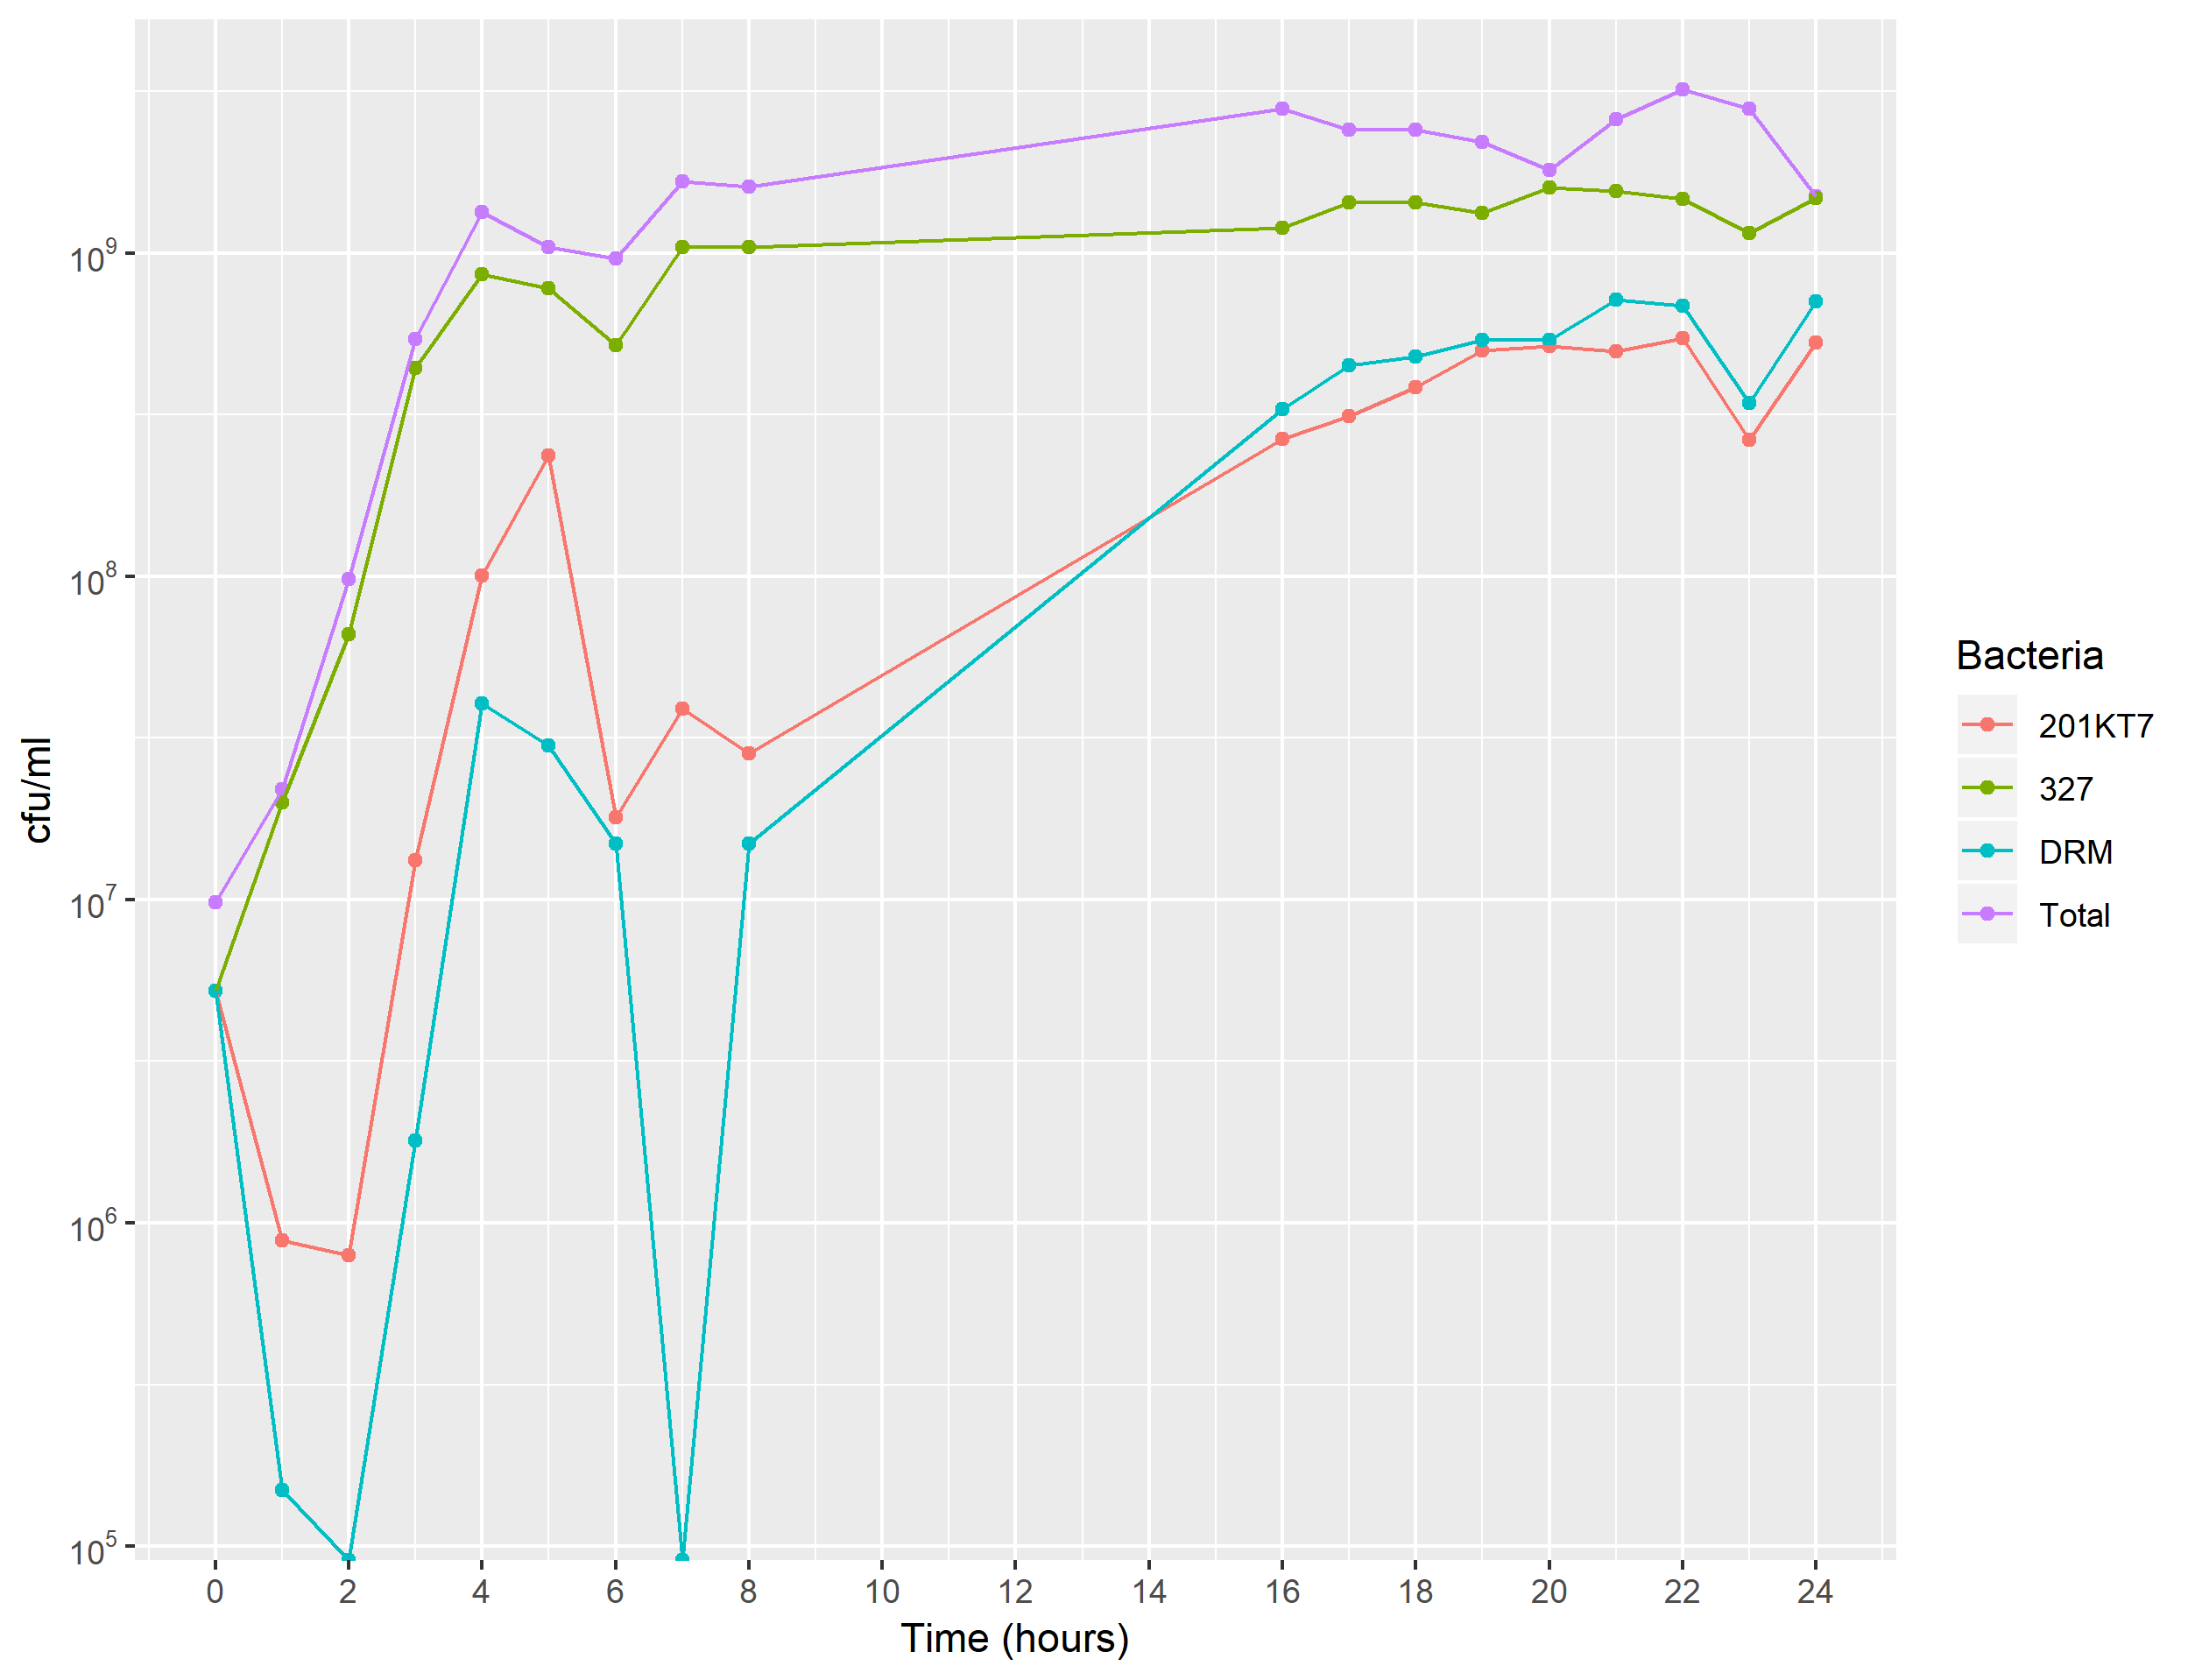

Source data for this figure (header and first rows):
Time, cfu, Bacteria
0, 9800000, Total
0, 5230000, 327
0, 5230000, 201KT7
0, 5230000, DRM
1, 2.2e+07, Total
1, 19998000, 327
1, 881629, 201KT7
1, 149429, DRM
2, 9.8e+07, Total
2, 6.6e+07, 327
2, 791971, 201KT7
2, 0, DRM
3, 5.4e+08, Total
3, 439976000, 327
3, 13269257, 201KT7
3, 1793143, DRM
4, 1.34e+09, Total
4, 859460000, 327
4, 100565429, 201KT7
4, 40345714, DRM
5, 1.04e+09, Total
5, 779600000, 327
5, 236097143, 201KT7
5, 29885714, DRM
6, 9.6e+08, Total
6, 519800000, 327
6, 17931429, 201KT7
6, 14942857, DRM
7, 1.66e+09, Total
7, 1.04e+09, 327
7, 38851429, 201KT7
7, 0, DRM
8, 1.6e+09, Total
8, 1039800000, 327
8, 28391429, 201KT7
8, 14942857, DRM
16, 2.8e+09, Total
16, 1195600000, 327
16, 265982857, 201KT7
16, 328742857, DRM
17, 2.4e+09, Total
17, 1.434e+09, 327
17, 313800000, 201KT7
17, 448285714, DRM
18, 2.4e+09, Total
18, 1433600000, 327
18, 385525714, 201KT7
18, 478171429, DRM
19, 2.2e+09, Total
19, 1332800000, 327
19, 499091429, 201KT7
19, 537942857, DRM
20, 1.8e+09, Total
20, 1592800000, 327
20, 514034286, 201KT7
20, 537942857, DRM
21, 2.6e+09, Total
21, 1550400000, 327
21, 496102857, 201KT7
21, 717257143, DRM
... 12 more rows
